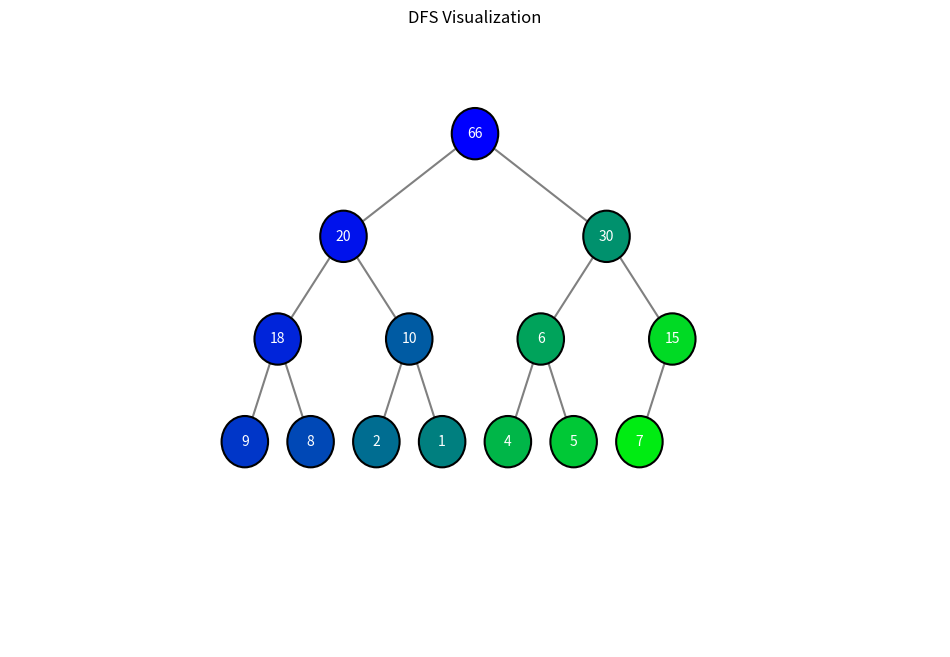
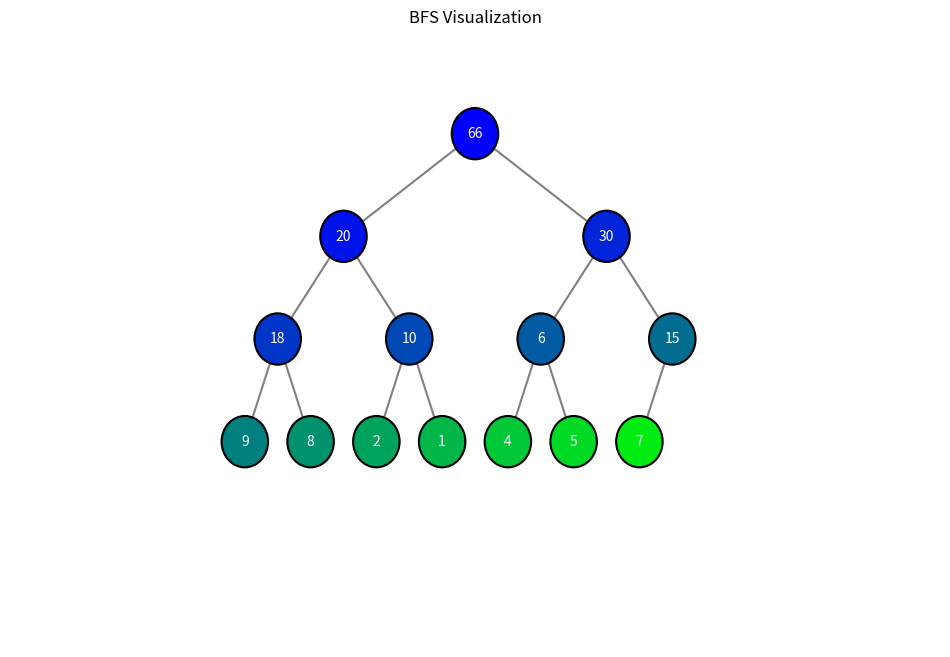

The script that saved these images, in order:
import heapq
import matplotlib.pyplot as plt


# max heap
def build_max_heap(nodes):
    max_heap = []
    for item in nodes:
        heapq.heappush(max_heap, -item)
    return [-i for i in max_heap]


# function to generate colors gradient
def generate_color(step, total_steps, start_color="#0000FF", end_color="#00FF00"):
    start_int = int(start_color[1:], 16)
    end_int = int(end_color[1:], 16)
    # Розбиваємо кольори на компоненти
    start_r = (start_int >> 16) & 255
    start_g = (start_int >> 8) & 255
    start_b = start_int & 255
    end_r = (end_int >> 16) & 255
    end_g = (end_int >> 8) & 255
    end_b = end_int & 255
    # Інтерполяція кольорів
    mix_r = int(start_r + (end_r - start_r) * (step / total_steps))
    mix_g = int(start_g + (end_g - start_g) * (step / total_steps))
    mix_b = int(start_b + (end_b - start_b) * (step / total_steps))
    # Формування нового кольору
    return f"#{mix_r:02x}{mix_g:02x}{mix_b:02x}"


def draw_node(ax, node, pos, color="skyblue"):
    circle = plt.Circle(pos, 0.5, color=color, ec="black", lw=1.5, zorder=4)
    ax.add_patch(circle)
    plt.text(*pos, str(node), ha="center", va="center", zorder=5, color="white")


def draw_edge(ax, pos1, pos2):
    line = plt.Line2D(
        [pos1[0], pos2[0]], [pos1[1], pos2[1]], color="gray", lw=1.5, zorder=3
    )
    ax.add_line(line)


# plot binary tree
def plot_binary_tree(
    heap, ax, visit_order, visit_colors, node_idx=0, pos=(0, 0), level=0, width=4
):
    if node_idx >= len(heap):
        return
    x_offset = width / 2 ** (level + 0.5)
    left_child_idx, right_child_idx = 2 * node_idx + 1, 2 * node_idx + 2
    color = (
        visit_colors[visit_order.index(node_idx)]
        if node_idx in visit_order
        else "skyblue"
    )
    draw_node(ax, heap[node_idx], pos, color=color)
    if left_child_idx < len(heap):
        left_pos = (pos[0] - x_offset, pos[1] - 2)
        draw_edge(ax, pos, left_pos)
        plot_binary_tree(
            heap,
            ax,
            visit_order,
            visit_colors,
            left_child_idx,
            left_pos,
            level + 1,
            width,
        )
    if right_child_idx < len(heap):
        right_pos = (pos[0] + x_offset, pos[1] - 2)
        draw_edge(ax, pos, right_pos)
        plot_binary_tree(
            heap,
            ax,
            visit_order,
            visit_colors,
            right_child_idx,
            right_pos,
            level + 1,
            width,
        )


# dfs traversal
def dfs(heap, node_idx=0, visit_order=None):
    if visit_order is None:
        visit_order = []
    if node_idx >= len(heap) or node_idx in visit_order:
        return
    visit_order.append(node_idx)
    left_child_idx = 2 * node_idx + 1
    right_child_idx = 2 * node_idx + 2
    if left_child_idx < len(heap):
        dfs(heap, left_child_idx, visit_order)
    if right_child_idx < len(heap):
        dfs(heap, right_child_idx, visit_order)
    return visit_order


# bfs traversal
def bfs(heap):
    visit_order = []
    queue = [0]
    while queue:
        node_idx = queue.pop(0)
        if node_idx < len(heap) and node_idx not in visit_order:
            visit_order.append(node_idx)
            left_child_idx = 2 * node_idx + 1
            right_child_idx = 2 * node_idx + 2
            if left_child_idx < len(heap):
                queue.append(left_child_idx)
            if right_child_idx < len(heap):
                queue.append(right_child_idx)
    return visit_order


if __name__ == "__main__":
    data = [20, 18, 15, 30, 10, 5, 7, 9, 8, 2, 1, 4, 6, 66]
    max_heap = build_max_heap(data)

    dfs_order = dfs(max_heap)
    dfs_colors = [generate_color(i, len(dfs_order)) for i in range(len(dfs_order))]

    _, ax = plt.subplots(figsize=(12, 8))
    ax.axis("off")
    plt.xlim(-10, 10)
    plt.ylim(-10, 2)
    plot_binary_tree(max_heap, ax, dfs_order, dfs_colors)
    plt.title("DFS Visualization")
    plt.show()

    bfs_order = bfs(max_heap)
    bfs_colors = [generate_color(i, len(bfs_order)) for i in range(len(bfs_order))]

    _, ax = plt.subplots(figsize=(12, 8))
    ax.axis("off")
    plt.xlim(-10, 10)
    plt.ylim(-10, 2)
    plot_binary_tree(max_heap, ax, bfs_order, bfs_colors)
    plt.title("BFS Visualization")
    plt.show()
